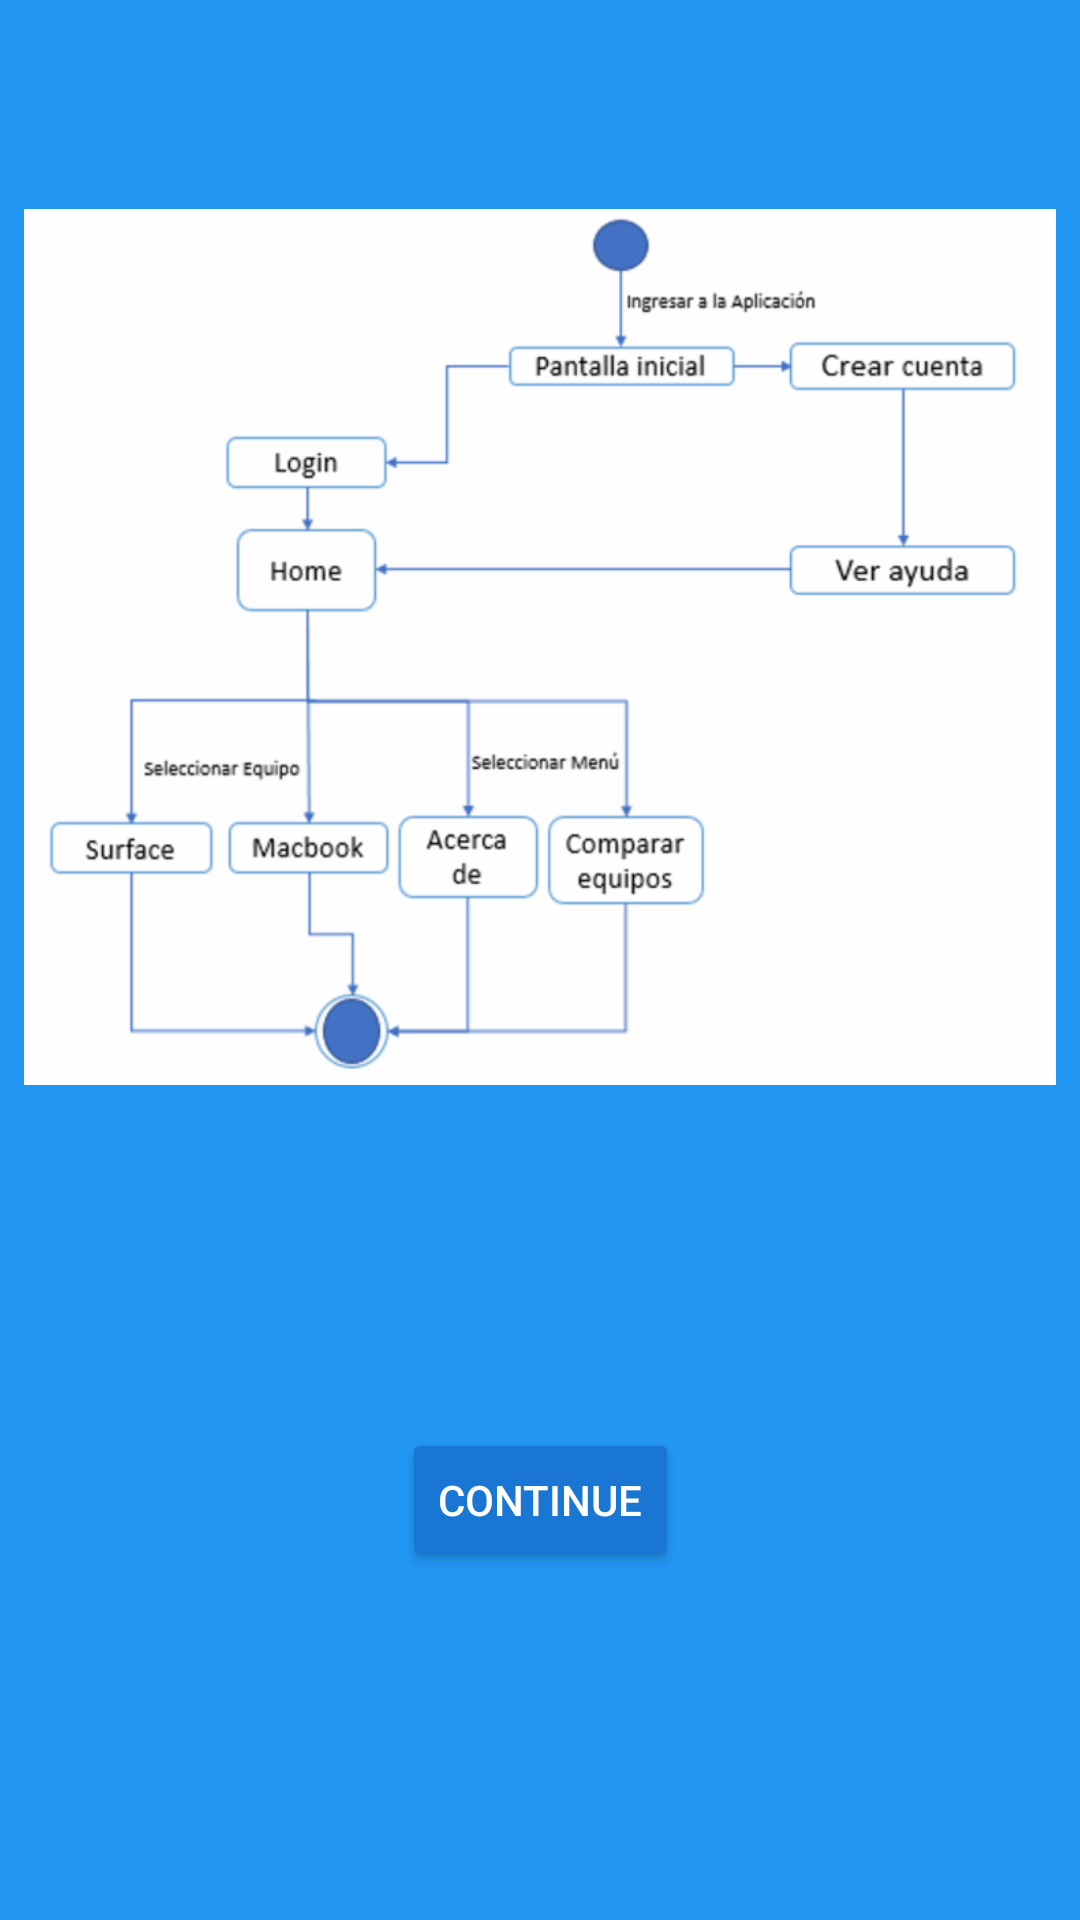

The Android layout XML behind this screen, and the referenced resources:
<!-- AndroidManifest.xml: application theme AppTheme -->
<!-- res/layout/activity_help.xml -->
<?xml version="1.0" encoding="utf-8"?>
<android.support.constraint.ConstraintLayout xmlns:android="http://schemas.android.com/apk/res/android"
    xmlns:app="http://schemas.android.com/apk/res-auto"
    xmlns:tools="http://schemas.android.com/tools"
    android:layout_width="match_parent"
    android:layout_height="match_parent"
    tools:context=".view.HelpActivity"
    android:background="@color/colorPrimary">

    <ImageView
        android:id="@+id/imageView3"
        android:layout_width="0dp"
        android:layout_height="410dp"
        android:layout_marginBottom="8dp"
        android:layout_marginEnd="8dp"
        android:layout_marginLeft="8dp"
        android:layout_marginRight="8dp"
        android:layout_marginStart="8dp"
        android:layout_marginTop="8dp"
        app:layout_constraintBottom_toTopOf="@+id/button2"
        app:layout_constraintEnd_toEndOf="parent"
        app:layout_constraintHorizontal_bias="0.0"
        app:layout_constraintStart_toStartOf="parent"
        app:layout_constraintTop_toTopOf="parent"
        app:layout_constraintVertical_bias="0.05"
        app:srcCompat="@drawable/navegabilidad" />

    <Button
        android:id="@+id/button2"
        android:layout_width="wrap_content"
        android:layout_height="48dp"
        android:layout_marginBottom="116dp"
        android:layout_marginEnd="8dp"
        android:layout_marginLeft="8dp"
        android:layout_marginRight="8dp"
        android:layout_marginStart="8dp"
        android:text="@string/continuar"
        app:layout_constraintBottom_toBottomOf="parent"
        app:layout_constraintEnd_toEndOf="parent"
        app:layout_constraintHorizontal_bias="0.501"
        app:layout_constraintStart_toStartOf="parent"
        android:theme="@style/RaiseButtonDark"
        android:onClick="goHome"
        />
</android.support.constraint.ConstraintLayout>
<!-- resources referenced by this layout -->
<resources>
  <color name="colorPrimary">#2196F3</color>
  <!-- drawable navegabilidad: png bitmap (drawable-hdpi, 18474 bytes) -->
  <string name="continuar">Continue</string>
  <style name="RaiseButtonDark" parent="Theme.AppCompat.Light">
          <item name="colorButtonNormal">@color/colorPrimaryDark</item>
          <item name="colorControlHighlight">@color/colorPrimary</item>
          <item name="android:textColor">@android:color/white</item>
      </style>
  <style name="AppTheme" parent="Theme.AppCompat.Light.NoActionBar">
          
          <item name="colorPrimary">@color/colorPrimary</item>
          <item name="colorPrimaryDark">@color/colorPrimaryDark</item>
          <item name="colorAccent">@color/colorAccent</item>
      </style>
  <color name="colorPrimaryDark">#1976D2</color>
  <color name="colorAccent">#FF5252</color>
</resources>
